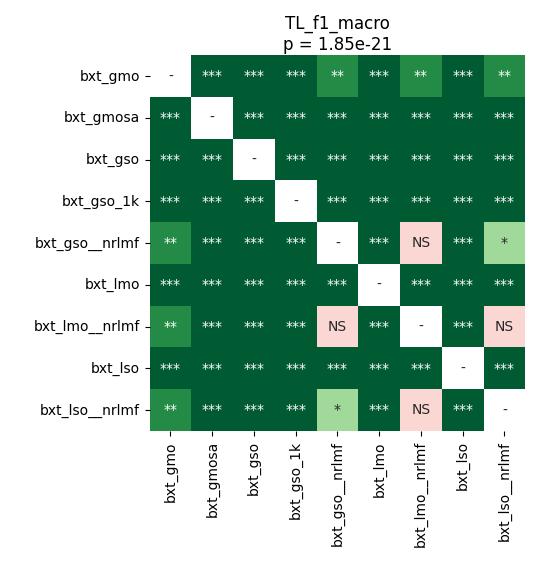

The file beside this chart, header and first rows:
	bxt_gmo	bxt_gmosa	bxt_gso	bxt_gso_1k	bxt_gso__nrlmf	bxt_lmo	bxt_lmo__nrlmf	bxt_lso	bxt_lso__nrlmf
bxt_gmo	1.0	4.0690104166666664e-05	4.0690104166666664e-05	4.0690104166666664e-05	0.00293	4.0690104166666664e-05	0.00293	4.0690104166666664e-05	0.001524
bxt_gmosa	4.0690104166666664e-05	1.0	0.0001894	0.0002563	4.0690104166666664e-05	4.0690104166666664e-05	4.0690104166666664e-05	4.0690104166666664e-05	4.0690104166666664e-05
bxt_gso	4.0690104166666664e-05	0.0001894	1.0	7.847377232142856e-05	4.0690104166666664e-05	4.0690104166666664e-05	4.0690104166666664e-05	4.0690104166666664e-05	4.0690104166666664e-05
bxt_gso_1k	4.0690104166666664e-05	0.0002563	7.847377232142856e-05	1.0	4.0690104166666664e-05	4.0690104166666664e-05	4.0690104166666664e-05	4.0690104166666664e-05	4.0690104166666664e-05
bxt_gso__nrlmf	0.00293	4.0690104166666664e-05	4.0690104166666664e-05	4.0690104166666664e-05	1.0	4.0690104166666664e-05	0.3225	4.0690104166666664e-05	0.04091
bxt_lmo	4.0690104166666664e-05	4.0690104166666664e-05	4.0690104166666664e-05	4.0690104166666664e-05	4.0690104166666664e-05	1.0	4.0690104166666664e-05	4.0690104166666664e-05	4.0690104166666664e-05
bxt_lmo__nrlmf	0.00293	4.0690104166666664e-05	4.0690104166666664e-05	4.0690104166666664e-05	0.3225	4.0690104166666664e-05	1.0	4.0690104166666664e-05	0.05933
bxt_lso	4.0690104166666664e-05	4.0690104166666664e-05	4.0690104166666664e-05	4.0690104166666664e-05	4.0690104166666664e-05	4.0690104166666664e-05	4.0690104166666664e-05	1.0	4.0690104166666664e-05
bxt_lso__nrlmf	0.001524	4.0690104166666664e-05	4.0690104166666664e-05	4.0690104166666664e-05	0.04091	4.0690104166666664e-05	0.05933	4.0690104166666664e-05	1.0
